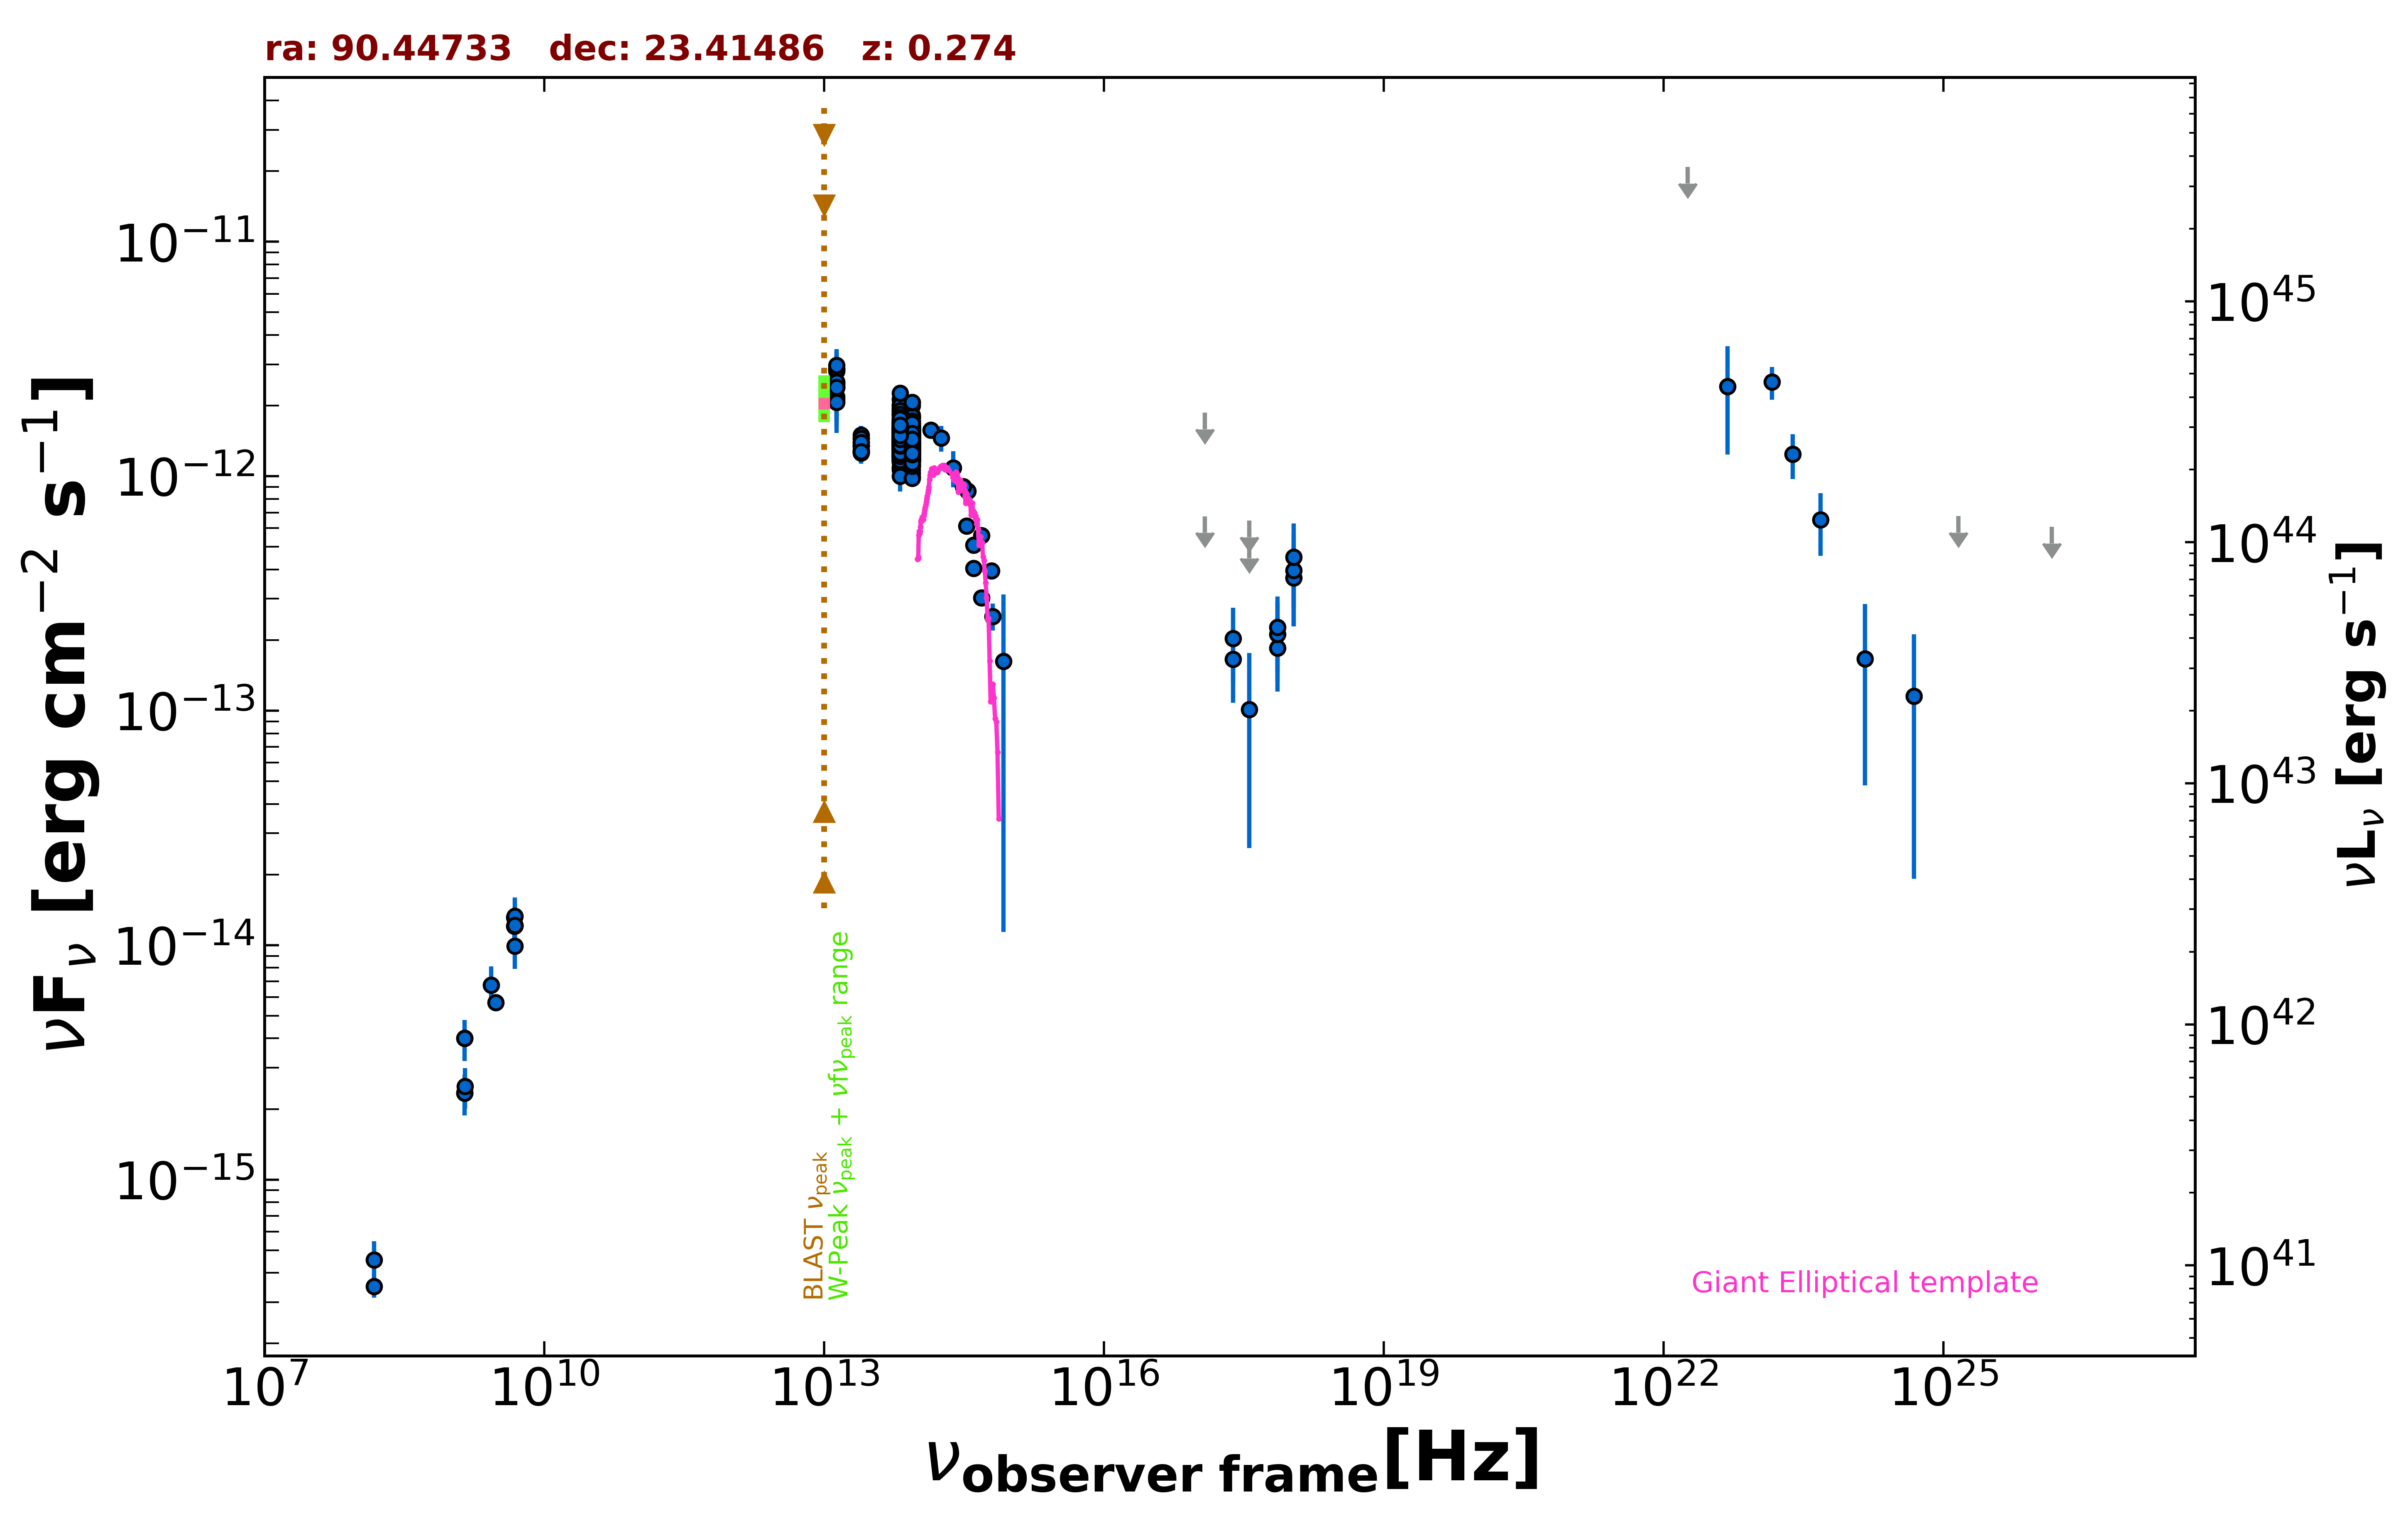

The table this chart was drawn from, first rows:
freq., flux, err_flux, MJD_start, MJD_end, flag, catalog, reference
1.400e+09, 4.000e-15, 1.415e-16, 55000, 55000, , NVSS, Condon et al. 1998  AJ  115  1693
3.000e+09, 5.690e-15, 2.250e-17, 55000, 55000, , VLASSQL, Gordon et al. 2021  ApJS  255  30
2.418e+17, 1.658e-13, 5.780e-14, 57619, 58854, , 1OUSX, Giommi et al. in preparation
3.627e+17, 5.256e-13, 0.000e+00, 57619, 58854, UL, 1OUSX, Giommi et al. in preparation
7.253e+17, 1.851e-13, 6.450e-14, 57619, 58854, , 1OUSX, Giommi et al. in preparation
1.088e+18, 3.685e-13, 1.388e-13, 57619, 58854, , 1OUSX, Giommi et al. in preparation
7.253e+17, 2.115e-13, 7.880e-14, 55000, 55000, , 2SXPS, Evans et al. 2020  ApJS  247  54
1.209e+17, 6.746e-13, 0.000e+00, 55000, 55000, UL, 2SXPS, Evans et al. 2020  ApJS  247  54
3.627e+17, 1.010e-13, 7.512e-14, 55000, 55000, , 2SXPS, Evans et al. 2020  ApJS  247  54
1.088e+18, 3.965e-13, 1.677e-13, 55000, 55000, , 2SXPS, Evans et al. 2020  ApJS  247  54
1.500e+08, 3.496e-16, 3.585e-17, 55000, 55000, , TGSS150, Intema et al. 2017  A&A  598  A781
4.800e+09, 1.315e-14, 1.150e-15, 55000, 55000, , GB6, Gregory et al. 1996  ApJS  103  427
4.800e+09, 1.205e-14, 1.630e-15, 55000, 55000, , GB87, Gregory et al. 1992  VizieR  VIII/14/j20…
4.850e+09, 1.208e-14, 0.000e+00, 55000, 55000, , NORTH20, White and Becker  1992  ApJS  79  331
1.400e+09, 2.338e-15, 0.000e+00, 55000, 55000, , NORTH20, White and Becker  1992  ApJS  79  331
1.389e+14, 1.572e-12, 1.170e-13, 55000, 55000, , 2MASS, Skrutskie et al. 2006  AJ  131  1163
1.804e+14, 1.454e-12, 1.810e-13, 55000, 55000, , 2MASS, Skrutskie et al. 2006  AJ  131  1163
2.427e+14, 1.087e-12, 1.920e-13, 55000, 55000, , 2MASS, Skrutskie et al. 2006  AJ  131  1163
8.817e+13, 1.407e-12, 4.500e-15, 55000, 55000, , UNWISE, Schlafly et al. 2019  ApJS  240  30
6.517e+13, 1.502e-12, 5.500e-15, 55000, 55000, , UNWISE, Schlafly et al. 2019  ApJS  240  30
8.817e+13, 1.415e-12, 3.400e-14, 55000, 55000, , WISE, Wright et al. 2010  AJ  140  1868
6.517e+13, 1.517e-12, 3.350e-14, 55000, 55000, , WISE, Wright et al. 2010  AJ  140  1868
2.498e+13, 1.351e-12, 4.700e-14, 55000, 55000, , WISE, Wright et al. 2010  AJ  140  1868
1.363e+13, 2.505e-12, 2.030e-13, 55000, 55000, , WISE, Wright et al. 2010  AJ  140  1868
8.817e+13, 1.302e-12, 5.750e-14, 57818, 57818, , NEOWISE, Mainzer et al. 2014  ApJ  792  30
6.517e+13, 1.216e-12, 8.400e-14, 57818, 57818, , NEOWISE, Mainzer et al. 2014  ApJ  792  30
8.817e+13, 1.230e-12, 6.600e-14, 57819, 57819, , NEOWISE, Mainzer et al. 2014  ApJ  792  30
6.517e+13, 1.156e-12, 1.355e-13, 57819, 57819, , NEOWISE, Mainzer et al. 2014  ApJ  792  30
8.817e+13, 1.187e-12, 5.150e-14, 57820, 57820, , NEOWISE, Mainzer et al. 2014  ApJ  792  30
6.517e+13, 1.272e-12, 8.650e-14, 57820, 57820, , NEOWISE, Mainzer et al. 2014  ApJ  792  30
8.817e+13, 1.100e-12, 5.300e-14, 57820, 57820, , NEOWISE, Mainzer et al. 2014  ApJ  792  30
6.517e+13, 1.193e-12, 8.700e-14, 57820, 57820, , NEOWISE, Mainzer et al. 2014  ApJ  792  30
8.817e+13, 1.206e-12, 4.750e-14, 57820, 57820, , NEOWISE, Mainzer et al. 2014  ApJ  792  30
6.517e+13, 1.408e-12, 9.000e-14, 57820, 57820, , NEOWISE, Mainzer et al. 2014  ApJ  792  30
8.817e+13, 1.191e-12, 4.850e-14, 57820, 57820, , NEOWISE, Mainzer et al. 2014  ApJ  792  30
6.517e+13, 1.209e-12, 8.350e-14, 57820, 57820, , NEOWISE, Mainzer et al. 2014  ApJ  792  30
8.817e+13, 1.194e-12, 4.300e-14, 57820, 57820, , NEOWISE, Mainzer et al. 2014  ApJ  792  30
6.517e+13, 1.179e-12, 8.700e-14, 57820, 57820, , NEOWISE, Mainzer et al. 2014  ApJ  792  30
8.817e+13, 1.221e-12, 4.500e-14, 57820, 57820, , NEOWISE, Mainzer et al. 2014  ApJ  792  30
6.517e+13, 1.244e-12, 7.550e-14, 57820, 57820, , NEOWISE, Mainzer et al. 2014  ApJ  792  30
8.817e+13, 1.251e-12, 4.400e-14, 57817, 57817, , NEOWISE, Mainzer et al. 2014  ApJ  792  30
6.517e+13, 1.188e-12, 6.250e-14, 57817, 57817, , NEOWISE, Mainzer et al. 2014  ApJ  792  30
8.817e+13, 1.298e-12, 5.400e-14, 57817, 57817, , NEOWISE, Mainzer et al. 2014  ApJ  792  30
6.517e+13, 1.231e-12, 6.250e-14, 57817, 57817, , NEOWISE, Mainzer et al. 2014  ApJ  792  30
8.817e+13, 1.169e-12, 4.550e-14, 57818, 57818, , NEOWISE, Mainzer et al. 2014  ApJ  792  30
6.517e+13, 1.211e-12, 6.900e-14, 57818, 57818, , NEOWISE, Mainzer et al. 2014  ApJ  792  30
8.817e+13, 1.267e-12, 4.800e-14, 57818, 57818, , NEOWISE, Mainzer et al. 2014  ApJ  792  30
6.517e+13, 1.205e-12, 8.450e-14, 57818, 57818, , NEOWISE, Mainzer et al. 2014  ApJ  792  30
8.817e+13, 1.293e-12, 5.250e-14, 57818, 57818, , NEOWISE, Mainzer et al. 2014  ApJ  792  30
6.517e+13, 1.234e-12, 6.850e-14, 57818, 57818, , NEOWISE, Mainzer et al. 2014  ApJ  792  30
8.817e+13, 1.170e-12, 4.950e-14, 57820, 57820, , NEOWISE, Mainzer et al. 2014  ApJ  792  30
6.517e+13, 1.228e-12, 1.065e-13, 57820, 57820, , NEOWISE, Mainzer et al. 2014  ApJ  792  30
8.817e+13, 1.109e-12, 5.100e-14, 57819, 57819, , NEOWISE, Mainzer et al. 2014  ApJ  792  30
6.517e+13, 1.294e-12, 1.050e-13, 57819, 57819, , NEOWISE, Mainzer et al. 2014  ApJ  792  30
8.817e+13, 1.192e-12, 4.400e-14, 57817, 57817, , NEOWISE, Mainzer et al. 2014  ApJ  792  30
6.517e+13, 1.306e-12, 6.250e-14, 57817, 57817, , NEOWISE, Mainzer et al. 2014  ApJ  792  30
8.817e+13, 1.170e-12, 4.450e-14, 57817, 57817, , NEOWISE, Mainzer et al. 2014  ApJ  792  30
6.517e+13, 1.084e-12, 6.300e-14, 57817, 57817, , NEOWISE, Mainzer et al. 2014  ApJ  792  30
8.817e+13, 1.322e-12, 5.100e-14, 57818, 57818, , NEOWISE, Mainzer et al. 2014  ApJ  792  30
6.517e+13, 1.154e-12, 7.650e-14, 57818, 57818, , NEOWISE, Mainzer et al. 2014  ApJ  792  30
... 524 more rows
